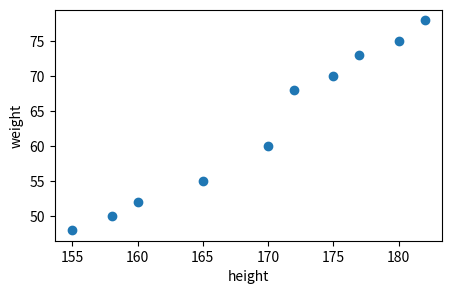

Reproduce this figure in Python.
import matplotlib.pyplot as plt

height = [165, 172, 158, 180, 170, 177, 160, 182, 155, 175]
weight = [55, 68, 50, 75, 60, 73, 52, 78, 48, 70]
gender = ['f', 'm', 'f', 'm', 'f', 'm', 'f', 'm', 'f', 'm']

plt.figure(figsize=(5,3))
plt.scatter(height, weight)
plt.xlabel('height')
plt.ylabel('weight')
plt.show()